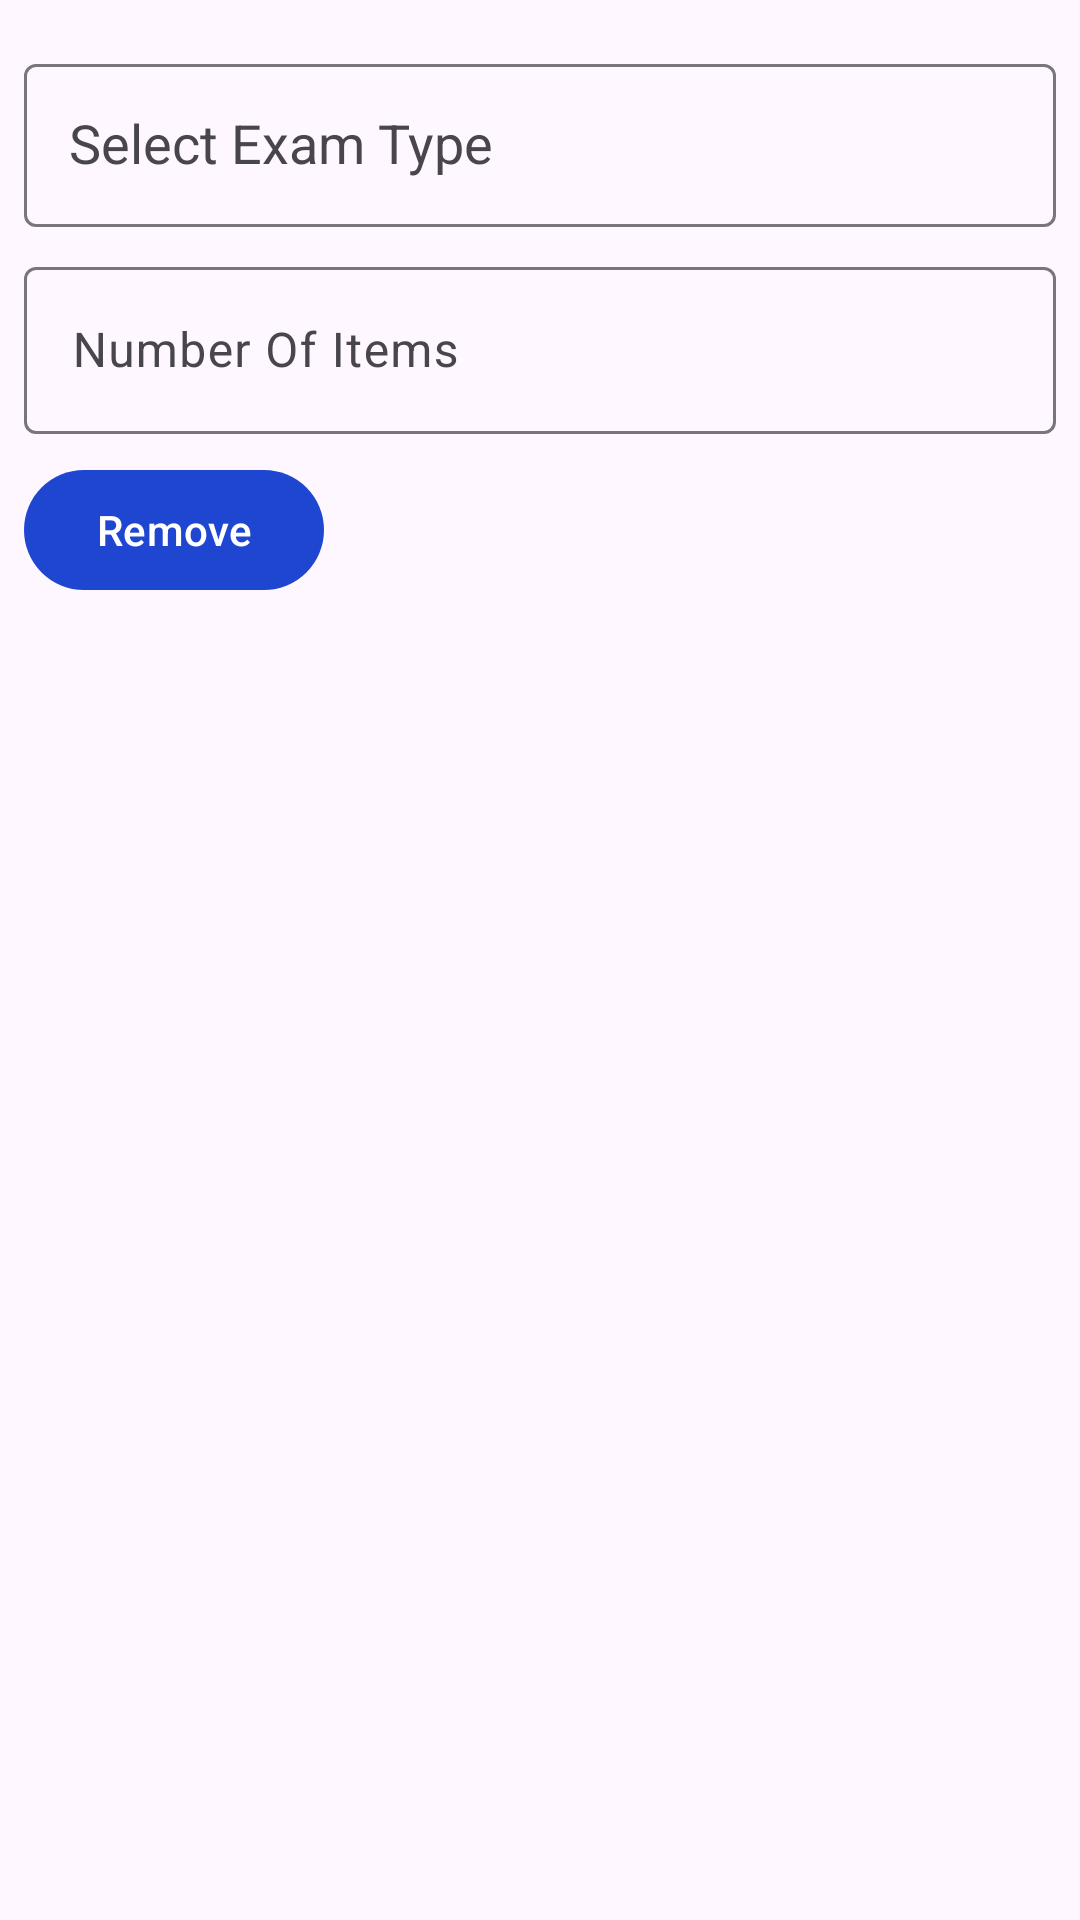

Reconstruct the res/layout file that produces this screen, plus the resources it refers to.
<!-- AndroidManifest.xml: application theme Theme.CheckMateRework -->
<!-- res/layout/layout_exam_types.xml -->
<?xml version="1.0" encoding="utf-8"?>
<LinearLayout xmlns:android="http://schemas.android.com/apk/res/android"
    android:orientation="vertical"
    android:layout_width="match_parent"
    android:layout_height="wrap_content"
    android:padding="8dp">

    <com.google.android.material.textfield.TextInputLayout
        android:layout_width="match_parent"
        android:layout_height="wrap_content"
        android:layout_marginTop="8dp"
        android:hint="Select Exam Type">

        <com.google.android.material.textfield.MaterialAutoCompleteTextView
            android:id="@+id/textInputExamType"
            android:layout_width="match_parent"
            android:layout_height="wrap_content"
            android:padding="15dp"
            android:focusable="false"
            android:clickable="true"/>
    </com.google.android.material.textfield.TextInputLayout>

    <com.google.android.material.textfield.TextInputLayout
        android:layout_width="match_parent"
        android:layout_height="wrap_content"
        android:layout_marginTop="8dp">

        <com.google.android.material.textfield.TextInputEditText
            android:id="@+id/textInputItemsCount"
            android:layout_width="match_parent"
            android:layout_height="wrap_content"
            android:hint="Number Of Items"
            android:inputType="number" />
    </com.google.android.material.textfield.TextInputLayout>

    <com.google.android.material.button.MaterialButton
        android:id="@+id/buttonRemoveExamType"
        android:layout_width="wrap_content"
        android:layout_height="wrap_content"
        android:layout_marginTop="8dp"
        android:text="Remove" />

</LinearLayout>
<!-- resources referenced by this layout -->
<resources>
  <style name="Theme.CheckMateRework" parent="Base.Theme.CheckMateRework" />
  <style name="Base.Theme.CheckMateRework" parent="Theme.Material3.DayNight.NoActionBar">
          
           <item name="colorPrimary">@color/blue</item>
           <item name="colorPrimaryVariant">@color/blue</item>
           <item name="android:statusBarColor">@color/blue</item>
  
      </style>
  <color name="blue">#1F46D1</color>
</resources>
